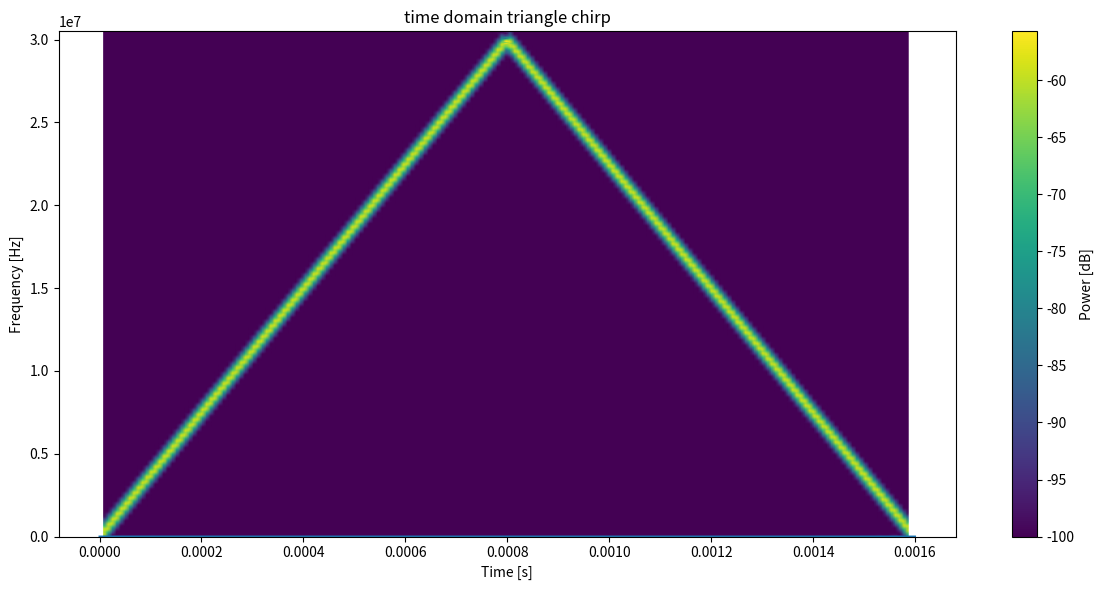
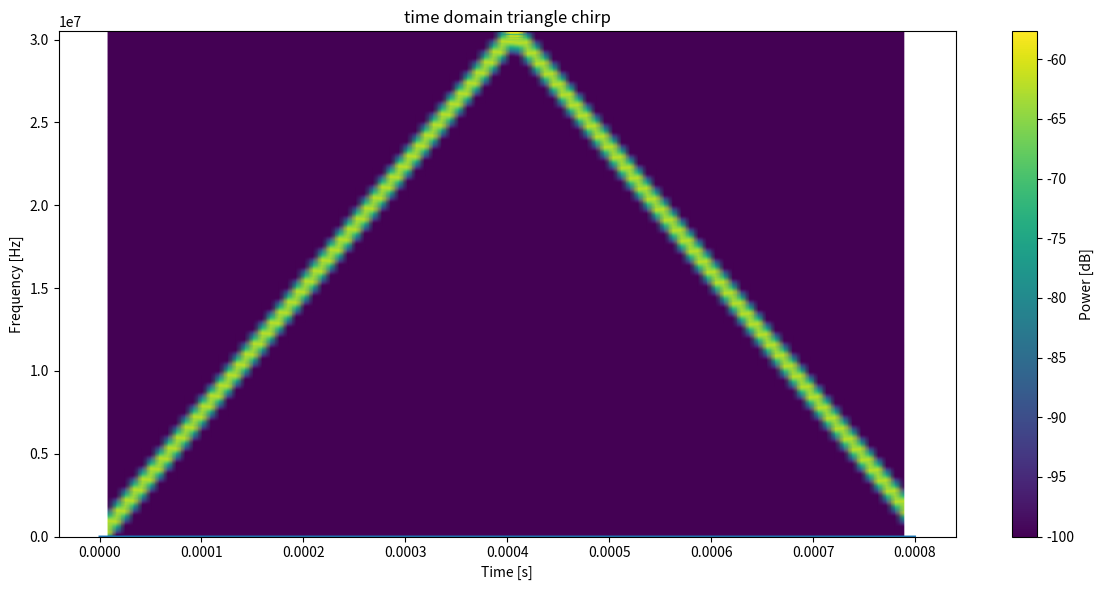

Reproduce these figures in Python, in order.
import numpy as np
import matplotlib.pyplot as plt
import math as m
from scipy.fft import fft, fftshift
from scipy import signal
from scipy.signal import spectrogram
from scipy.io import loadmat
from scipy.signal import butter, filtfilt

# Generating TX chirp
B = 30e6
T = 800e-6
f0 = 1.5e9
fs = 61e6
Ts = 1/fs
t = np.arange(0, T-1/fs, 1/fs)
Tr = 2*T
t_triangle = np.arange(0, Tr-1/fs, 1/fs)

k = B / T      # Chirp slope defined as ratio of bandwidth over duration
Chirp1 = np.exp(1j*2*np.pi*(0.5*k*t**2))
Chirp2 = np.exp(1j*2*np.pi*(0.5*k*np.flip(t)**2))

Triangle = np.append(Chirp1[:-1], Chirp2)

f, t_spec, Sxx = spectrogram(np.real(Triangle), fs=fs, nperseg=1024, noverlap=512)

# Convert power to decibels
Sxx_dB = 10 * np.log10(Sxx + 1e-10)  # Add small value to avoid log(0)

# Plot 2D spectrogram
plt.figure(figsize=(12, 6))

plt.pcolormesh(t_spec, f, Sxx_dB, shading='gouraud', cmap='viridis')
plt.title('2D Spectrogram of triangle chirp')
plt.ylabel('Frequency [Hz]')
plt.xlabel('Time [s]')
plt.colorbar(label='Power [dB]')
plt.tight_layout()
plt.show()

plt.plot(t_triangle, np.real(Triangle))
plt.title("time domain triangle chirp")
plt.xlabel('Time [s]')
plt.show()

B = 60e6
T = 800e-6
f0 = 1.5e9
fs = 61e6
Ts = 1/fs
t = np.arange(0, T-1/fs, 1/fs)


k = B / T      # Chirp slope defined as ratio of bandwidth over duration
Chirp1 = np.exp(1j*2*np.pi*(0.5*k*t**2))



f, t_spec, Sxx = spectrogram(np.real(Chirp1), fs=fs, nperseg=1024, noverlap=512)

# Convert power to decibels
Sxx_dB = 10 * np.log10(Sxx + 1e-10)  # Add small value to avoid log(0)

# Plot 2D spectrogram
plt.figure(figsize=(12, 6))

plt.pcolormesh(t_spec, f, Sxx_dB, shading='gouraud', cmap='viridis')
plt.title('2D Spectrogram of triangle chirp')
plt.ylabel('Frequency [Hz]')
plt.xlabel('Time [s]')
plt.colorbar(label='Power [dB]')
plt.tight_layout()
plt.show()

plt.plot(t, np.real(Chirp1))
plt.title("time domain triangle chirp")
plt.xlabel('Time [s]')
plt.show()